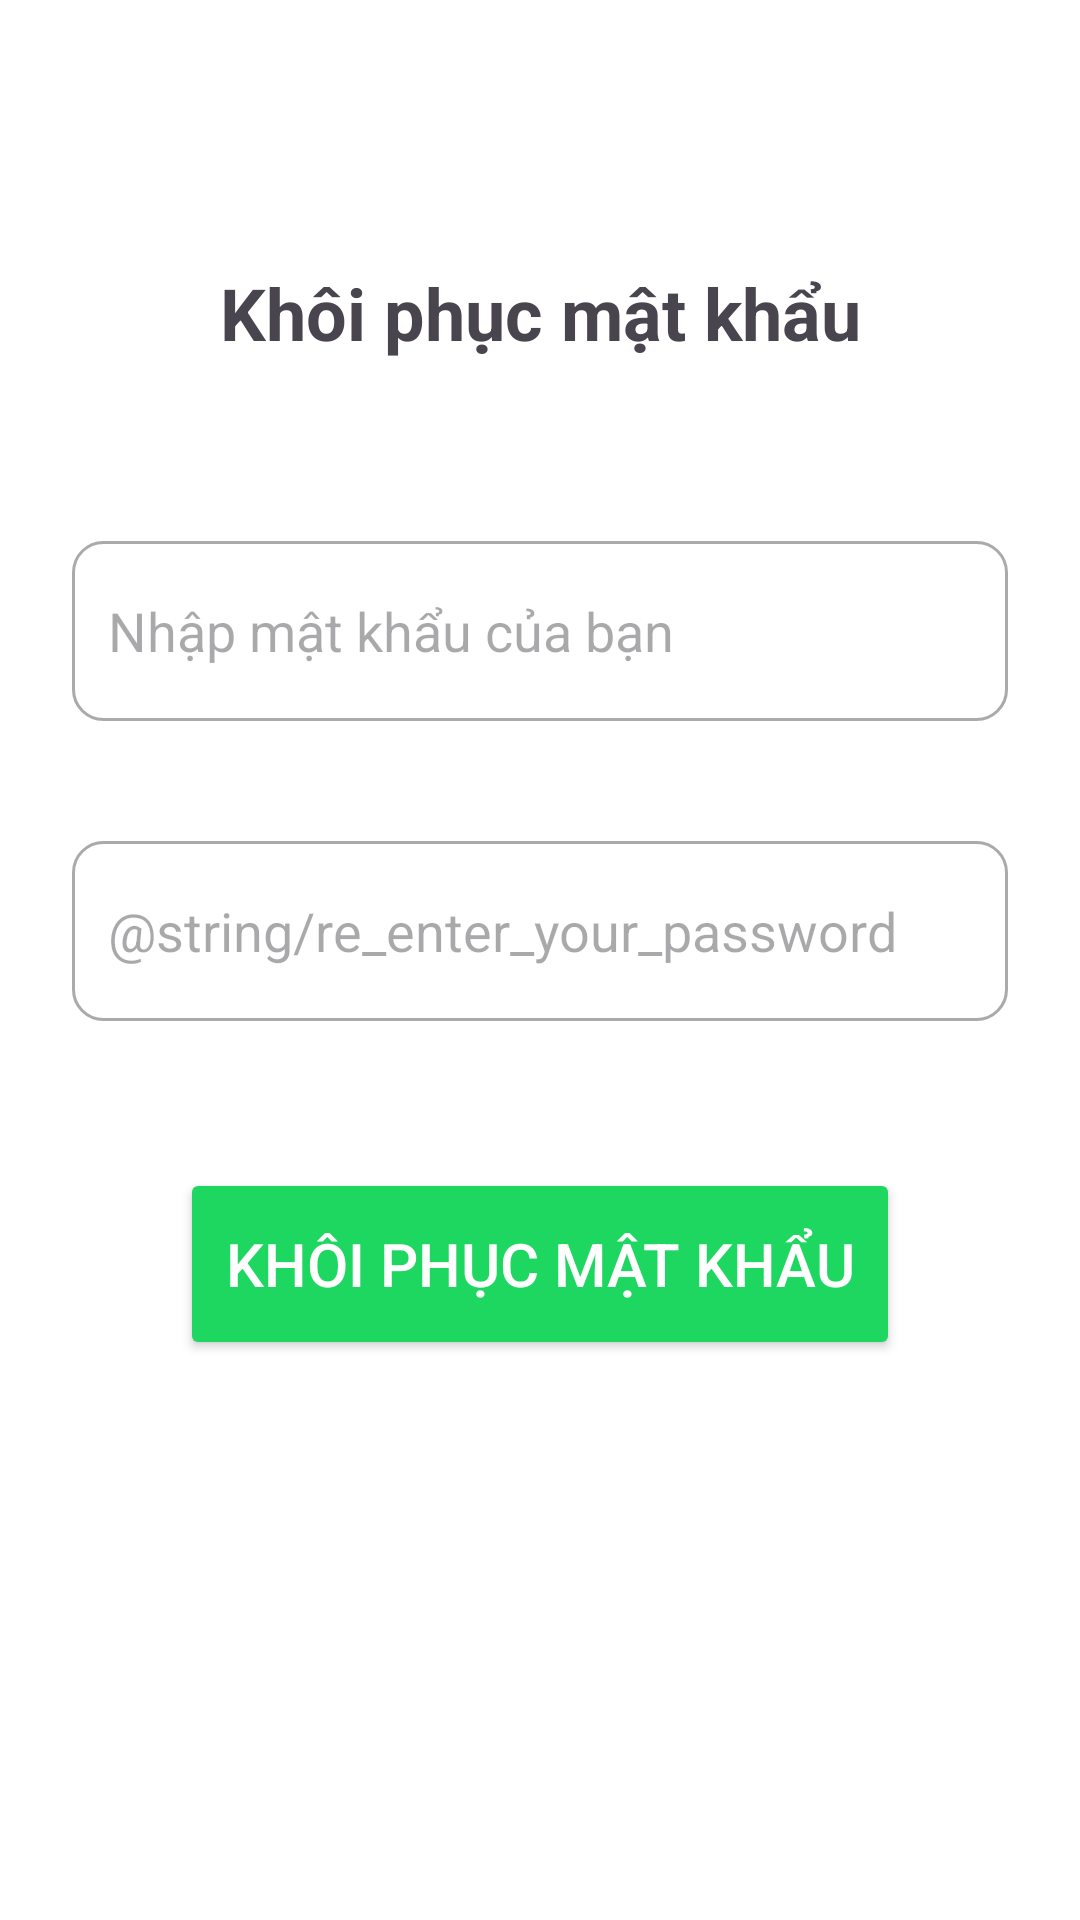

This screen was rendered from an Android layout file. Write that file and the resources it references.
<!-- AndroidManifest.xml: application theme Theme.MobileMusicApp -->
<!-- res/layout/fragment_enter_password.xml -->
<?xml version="1.0" encoding="utf-8"?>
<LinearLayout xmlns:android="http://schemas.android.com/apk/res/android"
    xmlns:tools="http://schemas.android.com/tools"
    android:layout_width="match_parent"
    android:layout_height="match_parent"
    android:orientation="vertical"
    android:background="@color/white"
    tools:context=".fragment.EnterPassword">

    <ImageButton
        android:layout_gravity="start"
        android:id="@+id/btnBack"
        android:layout_width="48dp"
        android:layout_height="48dp"
        android:background="@color/transparent"
        android:contentDescription="@string/button_back"
        android:src="@drawable/baseline_keyboard_arrow_left_24" />

    <TextView
        android:layout_width="match_parent"
        android:layout_height="wrap_content"
        android:layout_marginTop="40dp"
        android:text="@string/recovery_password"
        android:textSize="24sp"
        android:textStyle="bold"
        android:textAlignment="center"
        android:layout_gravity="center_horizontal" />

    <EditText
        android:id="@+id/passwordEditText"
        android:layout_width="match_parent"
        android:layout_height="60dp"
        android:layout_marginTop="60dp"
        android:layout_marginStart="24dp"
        android:layout_marginEnd="24dp"
        android:autofillHints="emailAddress"
        android:background="@drawable/custom_input"
        android:ems="10"
        android:hint="@string/enter_your_password"
        android:inputType="textPassword"
        android:paddingStart="12dp"
        android:paddingEnd="12dp" />

    <EditText
        android:id="@+id/reEnterPasswordEditText"
        android:layout_width="match_parent"
        android:layout_height="60dp"
        android:layout_marginTop="40dp"
        android:layout_marginStart="24dp"
        android:layout_marginEnd="24dp"
        android:autofillHints="emailAddress"
        android:background="@drawable/custom_input"
        android:ems="10"
        android:hint="@string/re_enter_your_password"
        android:inputType="textPassword"
        android:paddingStart="12dp"
        android:paddingEnd="12dp" />

    <TextView
        android:id="@+id/tvError"
        android:layout_width="wrap_content"
        android:layout_height="wrap_content"
        android:layout_marginTop="10dp"
        android:paddingStart="22dp"
        android:text=""
        android:textColor="@android:color/holo_red_dark"/>

    <Button
        android:id="@+id/btnRecover"
        android:layout_width="240dp"
        android:layout_height="64dp"
        android:layout_gravity="center"
        android:layout_marginTop="20dp"
        android:backgroundTint="@color/green"
        android:gravity="center"
        android:text="@string/recovery_password"
        android:textColor="@color/white"
        android:textSize="20sp" />

</LinearLayout>
<!-- resources referenced by this layout -->
<resources>
  <color name="green">#1ED760</color>
  <color name="transparent">#00000000</color>"
  <color name="white">#FFFFFFFF</color>
  <!-- drawable custom_input (drawable) -->
  <?xml version="1.0" encoding="utf-8"?>
  <selector xmlns:android="http://schemas.android.com/apk/res/android">
      <item android:state_focused="true" android:state_enabled="true">
          <shape android:shape="rectangle">
              <solid android:color="@color/white" />
              <corners android:radius="10dp" />
              <stroke android:color="@android:color/holo_green_dark" android:width="2dp" />
          </shape>
      </item>
      <item android:state_enabled="true">
          <shape android:shape="rectangle">
              <solid android:color="@color/white" />
              <corners android:radius="10dp" />
              <stroke android:color="@android:color/darker_gray" android:width="1dp" />
          </shape>
      </item>
  </selector>
  <string name="button_back">"Nút quay lại"</string>
  <string name="enter_your_password">"Nhập mật khẩu của bạn"</string>
  <string name="re_enter_your_password">"Re-enter your password"</string>
  <string name="recovery_password">"Khôi phục mật khẩu"</string>
  <style name="Theme.MobileMusicApp" parent="Base.Theme.MobileMusicApp" />
  <style name="Base.Theme.MobileMusicApp" parent="Theme.Material3.DayNight.NoActionBar">
          
          
      </style>
</resources>
